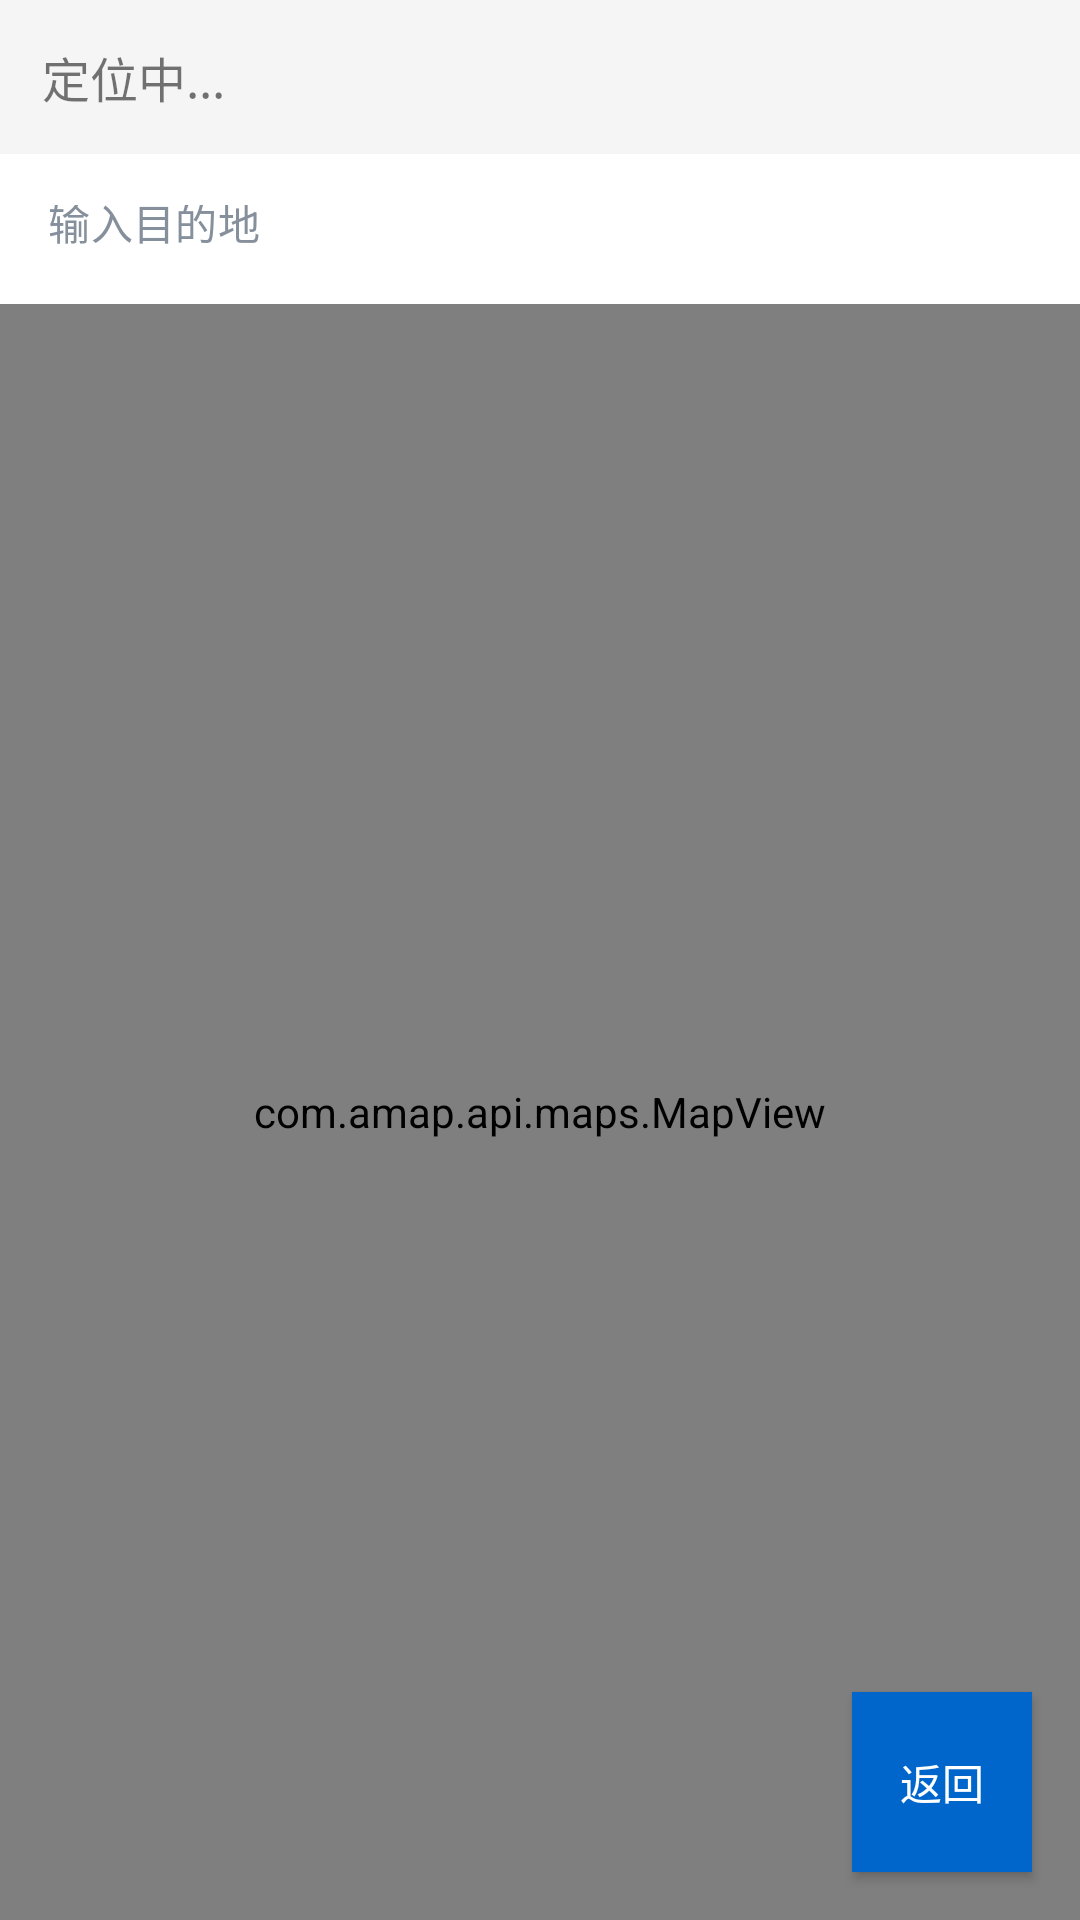

This screen was rendered from an Android layout file. Write that file and the resources it references.
<!-- AndroidManifest.xml: application theme Theme.MorphSignLanguage -->
<!-- res/layout/fragment_map_deaf.xml -->
<?xml version="1.0" encoding="utf-8"?>
<RelativeLayout xmlns:android="http://schemas.android.com/apk/res/android"
    android:layout_width="match_parent"
    android:layout_height="match_parent">

    
    <LinearLayout
        android:id="@+id/top_layout"
        android:layout_width="match_parent"
        android:layout_height="wrap_content"
        android:orientation="vertical">

        <TextView
            android:id="@+id/tv_current_location"
            android:layout_width="match_parent"
            android:layout_height="wrap_content"
            android:background="#f5f5f5"
            android:padding="14dp"
            android:text="定位中..."
            android:textSize="16sp"/>

        <EditText
            android:id="@+id/et_search"
            android:layout_width="match_parent"
            android:layout_height="50dp"
            android:background="#ffffff"
            android:hint="输入目的地"
            android:paddingHorizontal="16dp"/>

        <androidx.recyclerview.widget.RecyclerView
            android:id="@+id/rv_suggest"
            android:layout_width="match_parent"
            android:layout_height="wrap_content"
            android:background="#ffffff"
            android:visibility="gone"/>

    </LinearLayout>

    
    <com.amap.api.maps.MapView
        android:id="@+id/map_view"
        android:layout_width="match_parent"
        android:layout_height="match_parent"
        android:layout_below="@id/top_layout"
        android:layout_above="@id/ll_nav_bar"/>

    
    <LinearLayout
        android:id="@+id/ll_nav_bar"
        android:layout_width="match_parent"
        android:layout_height="wrap_content"
        android:layout_alignParentBottom="true"
        android:background="#ffffff"
        android:orientation="vertical"
        android:padding="12dp"
        android:visibility="gone">

        <TextView
            android:id="@+id/tv_poi_name"
            android:layout_width="match_parent"
            android:layout_height="wrap_content"
            android:textSize="16sp"
            android:textStyle="bold"/>

        <TextView
            android:id="@+id/tv_poi_address"
            android:layout_width="match_parent"
            android:layout_height="wrap_content"
            android:layout_marginTop="3dp"
            android:textSize="14sp"/>

        <TextView
            android:id="@+id/tv_poi_tel"
            android:layout_width="match_parent"
            android:layout_height="wrap_content"
            android:layout_marginTop="3dp"
            android:textSize="14sp"/>

        <TextView
            android:id="@+id/tv_poi_type"
            android:layout_width="match_parent"
            android:layout_height="wrap_content"
            android:layout_marginTop="3dp"
            android:textSize="14sp"/>

        <TextView
            android:id="@+id/tv_poi_distance"
            android:layout_width="match_parent"
            android:layout_height="wrap_content"
            android:layout_marginTop="3dp"
            android:textSize="14sp"
            android:textColor="#FF3385FF"/>

        <Button
            android:id="@+id/btn_collect"
            android:layout_width="match_parent"
            android:layout_height="42dp"
            android:layout_marginTop="8dp"
            android:background="#FF9800"
            android:text="收藏"
            android:textColor="#ffffff"
            android:textSize="15sp"/>

        <View
            android:layout_width="match_parent"
            android:layout_height="1dp"
            android:layout_marginTop="10dp"
            android:layout_marginBottom="10dp"
            android:background="#eeeeee"/>

        <LinearLayout
            android:layout_width="match_parent"
            android:layout_height="wrap_content"
            android:gravity="center"
            android:orientation="horizontal">

            <Button
                android:id="@+id/btn_bus"
                android:layout_width="0dp"
                android:layout_height="40dp"
                android:layout_weight="1"
                android:text="公交"
                android:textColor="#333333"/>

            <Button
                android:id="@+id/btn_car"
                android:layout_width="0dp"
                android:layout_height="40dp"
                android:layout_weight="1"
                android:text="驾车"
                android:textColor="#333333"/>

            <Button
                android:id="@+id/btn_walk"
                android:layout_width="0dp"
                android:layout_height="40dp"
                android:layout_weight="1"
                android:text="步行"
                android:textColor="#333333"/>
        </LinearLayout>

        <Button
            android:id="@+id/btn_start_nav"
            android:layout_width="match_parent"
            android:layout_height="46dp"
            android:layout_marginTop="8dp"
            android:background="#3385FF"
            android:text="开始导航"
            android:textColor="#ffffff"/>

    </LinearLayout>

    
    <LinearLayout
        android:id="@+id/ll_route_detail"
        android:layout_width="match_parent"
        android:layout_height="wrap_content"
        android:layout_alignParentBottom="true"
        android:background="#ffffff"
        android:orientation="vertical"
        android:padding="12dp"
        android:visibility="gone">

        <TextView
            android:id="@+id/tv_route_summary"
            android:layout_width="match_parent"
            android:layout_height="wrap_content"
            android:text="耗时：0分钟"
            android:textSize="16sp"
            android:textStyle="bold"/>

        
        <TextView
            android:id="@+id/tv_current_step"
            android:layout_width="match_parent"
            android:layout_height="wrap_content"
            android:layout_marginTop="8dp"
            android:textSize="16sp"
            android:textColor="#333"/>

    </LinearLayout>

    
    <Button
        android:id="@+id/btn_back"
        android:layout_width="60dp"
        android:layout_height="60dp"
        android:layout_alignParentEnd="true"
        android:layout_alignParentBottom="true"
        android:layout_margin="16dp"
        android:background="#0066CC"
        android:text="返回"
        android:textColor="#FFFFFF"
        android:textSize="14sp"/>

</RelativeLayout>
<!-- resources referenced by this layout -->
<resources>
  <style name="Theme.MorphSignLanguage" parent="Theme.MaterialComponents.Light.NoActionBar">
          <item name="colorPrimary">@color/primary_color</item>
          <item name="colorPrimaryDark">@color/primary_press_color</item>
          <item name="colorAccent">@color/primary_color</item>
          <item name="android:windowBackground">@color/secondary_color</item>
          <item name="android:statusBarColor">@color/white</item>
          <item name="android:windowLightStatusBar">true</item>
          <item name="materialButtonStyle">@style/MorphButtonStyle</item>
          <item name="editTextStyle">@style/MorphEditTextStyle</item>
      </style>
  <color name="primary_color">#165DFF</color>
  <color name="primary_press_color">#0E42C1</color>
  <color name="secondary_color">#F5F7FA</color>
  <color name="white">#FFFFFF</color>
  <style name="MorphButtonStyle" parent="Widget.MaterialComponents.Button">
          <item name="android:layout_width">match_parent</item>
          <item name="android:layout_height">48dp</item>
          <item name="android:textSize">16sp</item>
          <item name="android:textColor">@color/white</item>
          <item name="backgroundTint">@color/primary_color</item>
          <item name="cornerRadius">12dp</item>
          <item name="android:elevation">0dp</item>
      </style>
  <style name="MorphEditTextStyle" parent="Widget.MaterialComponents.TextInputEditText.OutlinedBox">
          <item name="android:layout_width">match_parent</item>
          <item name="android:layout_height">52dp</item>
          <item name="android:textSize">14sp</item>
          <item name="android:textColor">@color/text_main</item>
          <item name="android:textColorHint">@color/text_hint</item>
          <item name="boxCornerRadiusTopStart">12dp</item>
          <item name="boxCornerRadiusTopEnd">12dp</item>
          <item name="boxCornerRadiusBottomStart">12dp</item>
          <item name="boxCornerRadiusBottomEnd">12dp</item>
          <item name="boxStrokeColor">@color/stroke_color</item>
          <item name="hintTextColor">@color/text_hint</item>
      </style>
  <color name="text_main">#1D2129</color>
  <color name="text_hint">#86909C</color>
  <color name="stroke_color">#C9CDD4</color>
</resources>
